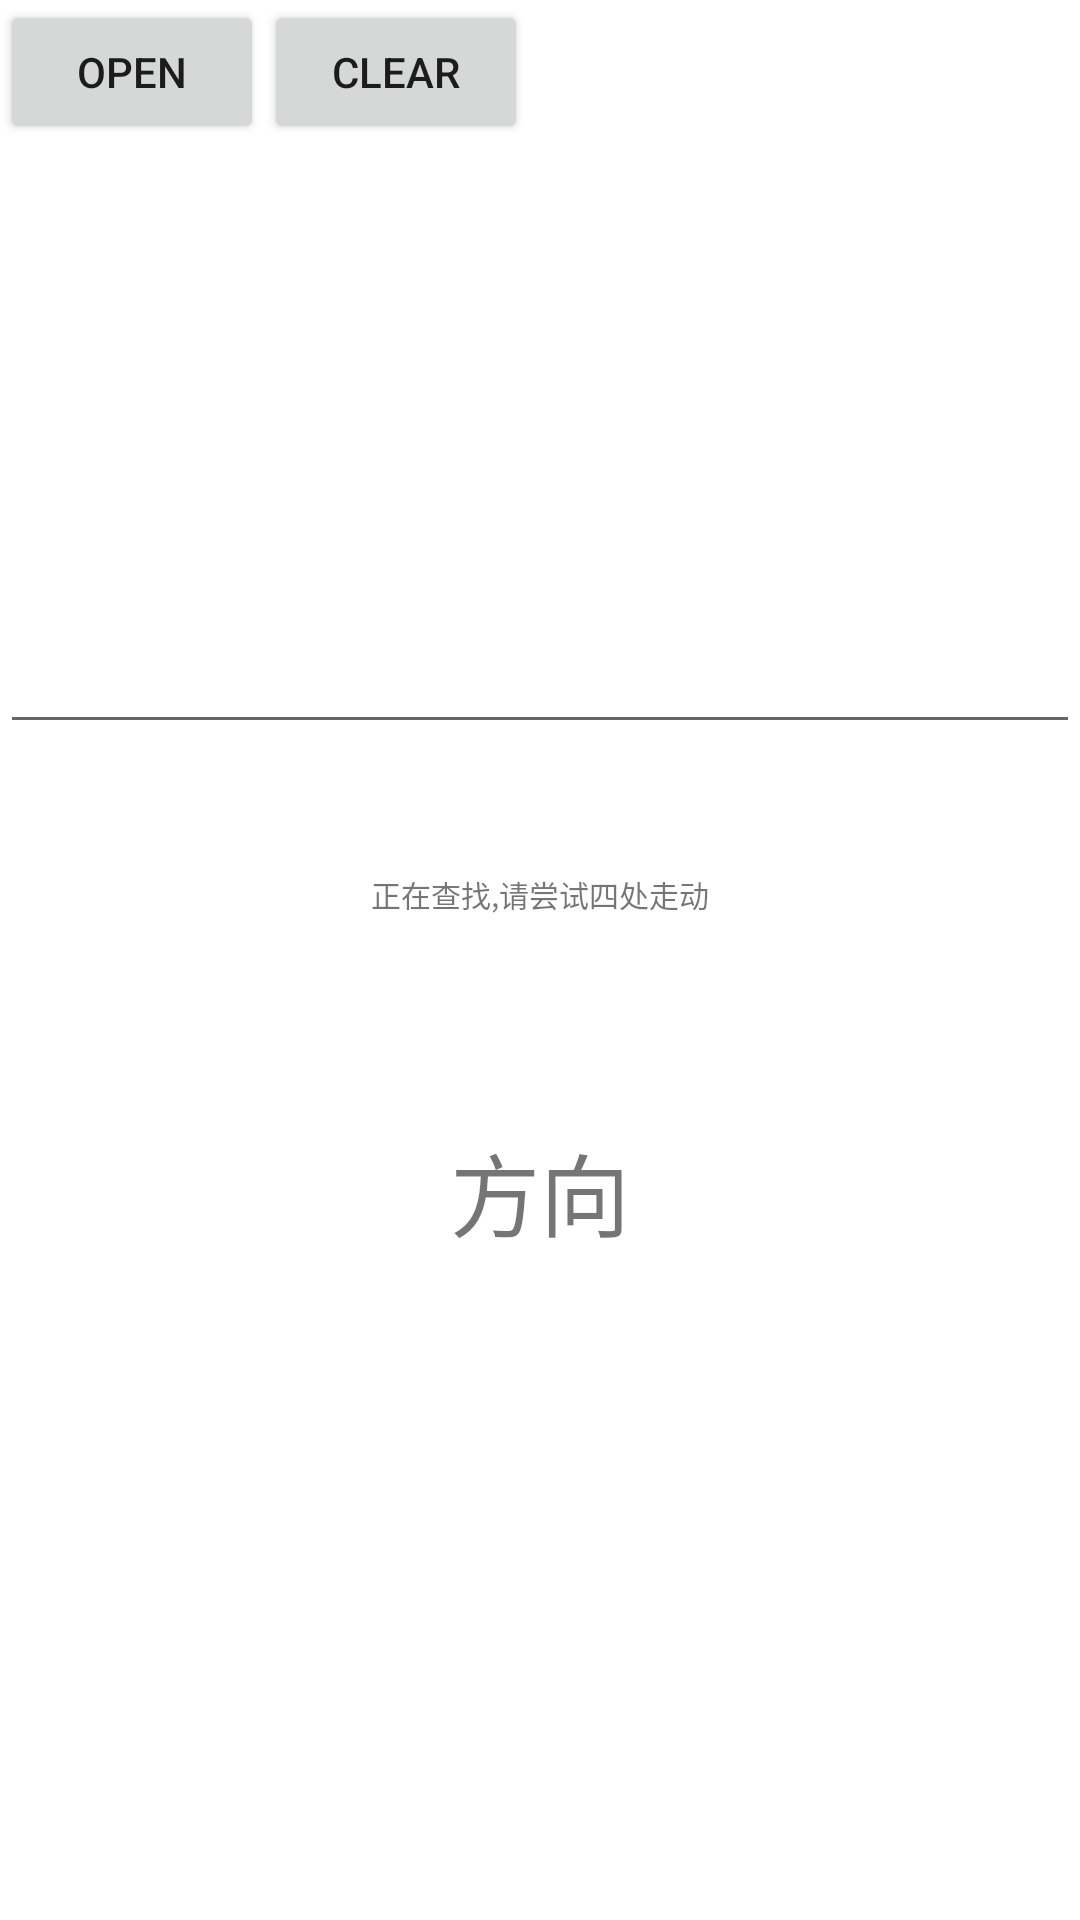

The Android layout XML behind this screen, and the referenced resources:
<!-- AndroidManifest.xml: application theme Theme.ITag -->
<!-- res/layout/fragment_follow.xml -->
<?xml version="1.0" encoding="utf-8"?>
<androidx.constraintlayout.widget.ConstraintLayout xmlns:android="http://schemas.android.com/apk/res/android"
    xmlns:app="http://schemas.android.com/apk/res-auto"
    xmlns:tools="http://schemas.android.com/tools"
    android:layout_width="match_parent"
    android:layout_height="match_parent"
    tools:context=".ui.follow.FollowFragment">

    <Button
        android:id="@+id/button_follow_open"
        android:layout_width="wrap_content"
        android:layout_height="wrap_content"
        android:text="OPEN"
        app:layout_constraintStart_toStartOf="parent"
        app:layout_constraintTop_toTopOf="parent" />

    <Button
        android:id="@+id/button_follow_close"
        android:layout_width="wrap_content"
        android:layout_height="wrap_content"
        android:text="CLEAR"
        app:layout_constraintStart_toEndOf="@+id/button_follow_open"
        app:layout_constraintTop_toTopOf="parent" />

    <EditText
        android:id="@+id/editText_follow"
        android:layout_width="match_parent"
        android:layout_height="200dp"
        android:layout_weight="1"
        android:focusableInTouchMode="false"
        android:gravity="left|top"
        app:layout_constraintStart_toStartOf="parent"
        app:layout_constraintTop_toBottomOf="@+id/button_follow_close" />

    <TextView
        android:id="@+id/textView_follow_info"
        android:layout_width="match_parent"
        android:layout_height="100dp"
        android:gravity="center"
        android:text="正在查找,请尝试四处走动"
        android:textSize="10dp"
        app:layout_constraintStart_toStartOf="parent"
        app:layout_constraintTop_toBottomOf="@+id/editText_follow" />

    <TextView
        android:id="@+id/textView_compass"
        android:layout_width="match_parent"
        android:layout_height="98dp"
        android:gravity="center"
        android:text="方向"
        android:textSize="30dp"
        app:layout_constraintStart_toStartOf="parent"
        app:layout_constraintTop_toBottomOf="@+id/textView_follow_info" />

</androidx.constraintlayout.widget.ConstraintLayout>
<!-- resources referenced by this layout -->
<resources>
  <style name="Theme.ITag" parent="Theme.MaterialComponents.DayNight.DarkActionBar">
          
          <item name="colorPrimary">@color/RosyBrown1</item>
          <item name="colorPrimaryVariant">@color/RosyBrown1</item>
          <item name="colorOnPrimary">@color/white</item>
          
          <item name="colorSecondary">@color/teal_200</item>
          <item name="colorSecondaryVariant">@color/teal_700</item>
          <item name="colorOnSecondary">@color/black</item>
          
          <item name="android:statusBarColor" tools:targetApi="l">?attr/colorPrimaryVariant</item>
          
      </style>
  <color name="RosyBrown1">#8B008B</color>
  <color name="white">#FFFFFFFF</color>
  <color name="teal_200">#FF03DAC5</color>
  <color name="teal_700">#FF018786</color>
  <color name="black">#FF000000</color>
</resources>
